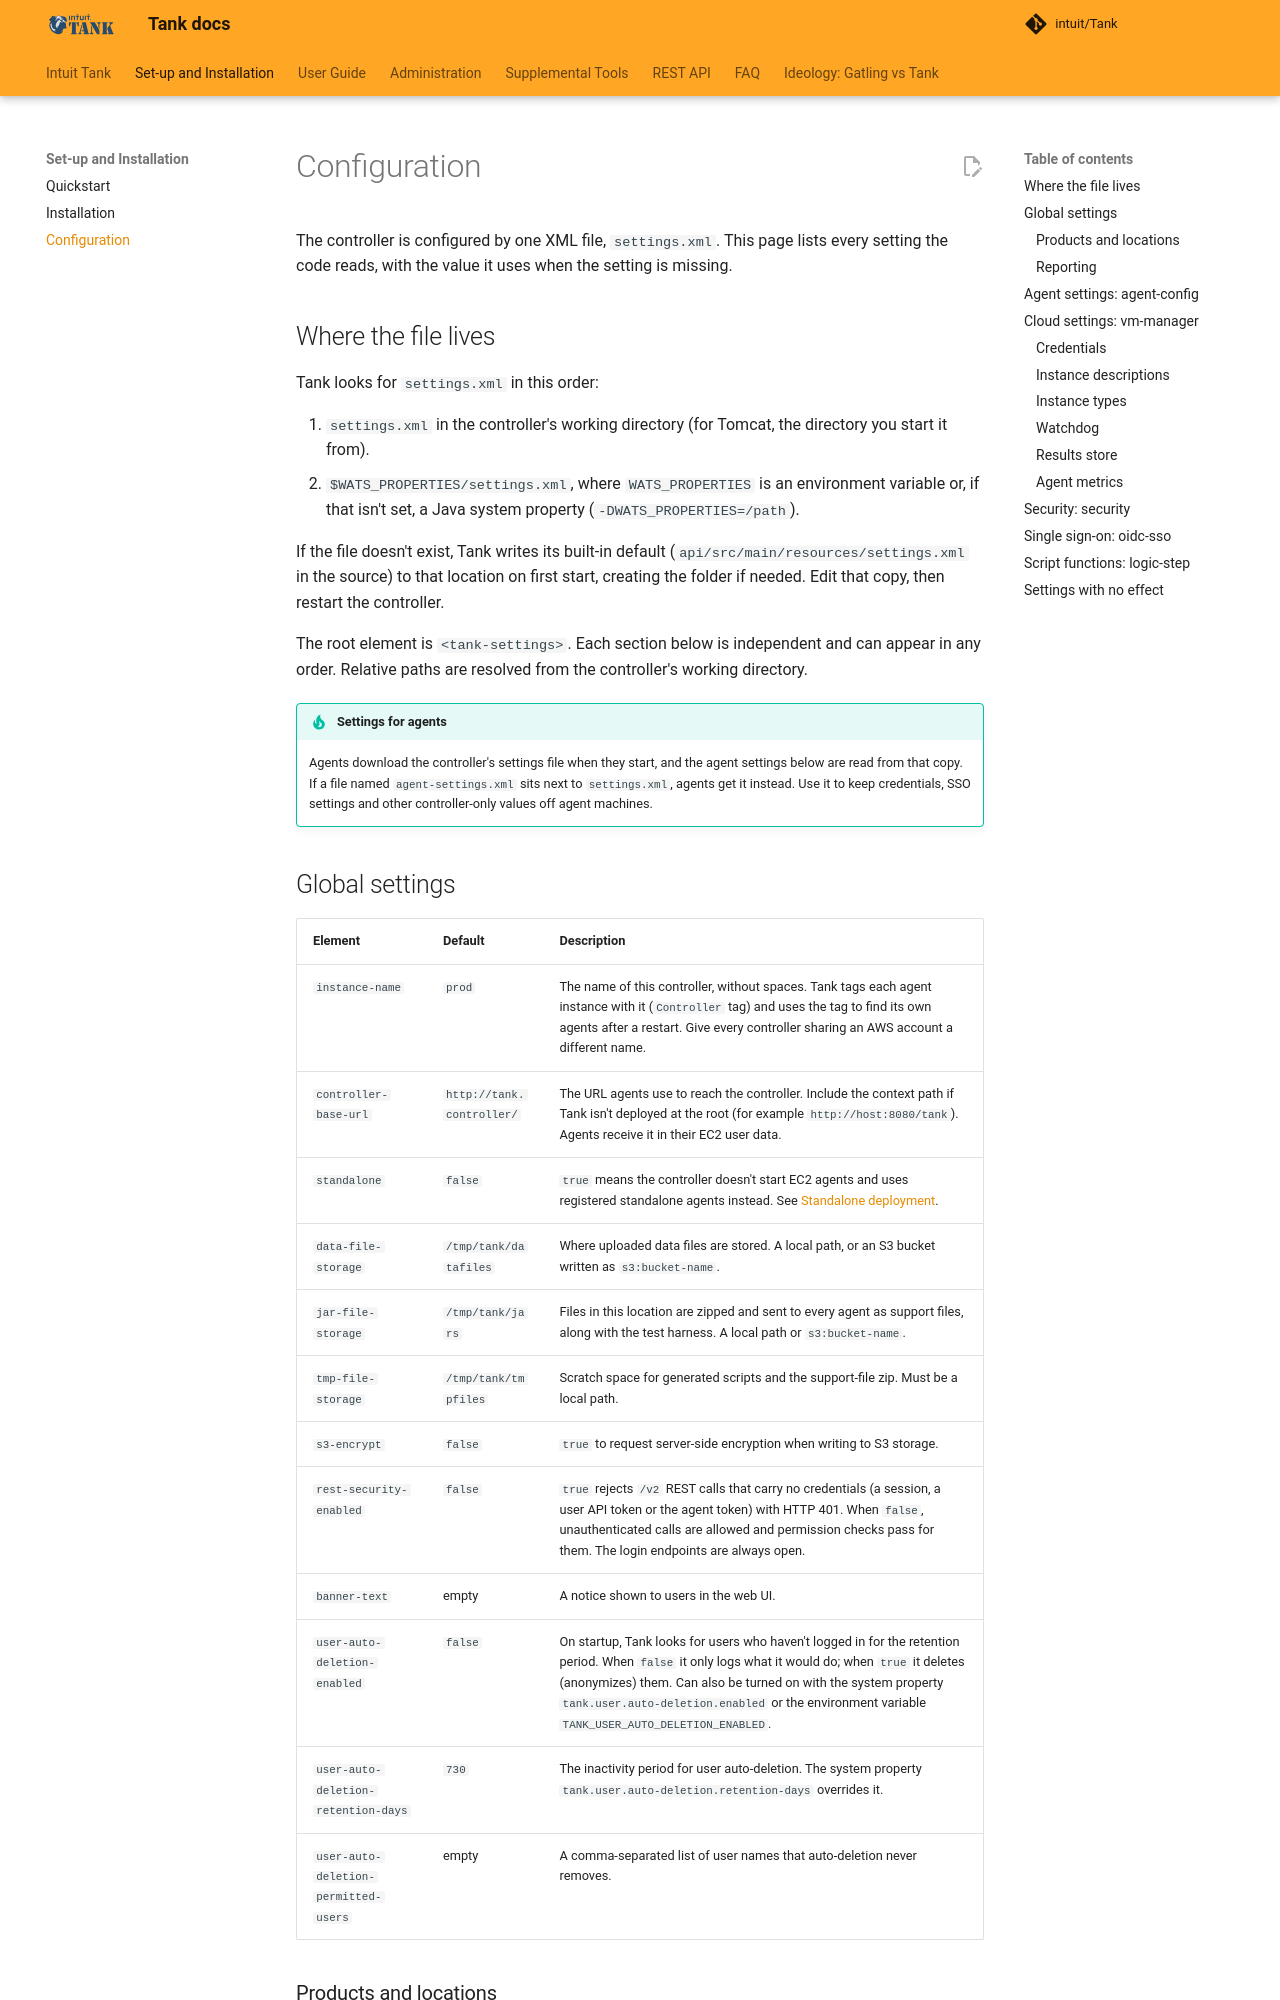

repository: intuit/Tank · page: installation-guide/configuration/index.html · generator: mkdocs

# Configuration

The controller is configured by one XML file, `settings.xml`. This page lists every setting the code reads, with the value it uses when the setting is missing.

## Where the file lives

Tank looks for `settings.xml` in this order:

1. `settings.xml` in the controller's working directory (for Tomcat, the directory you start it from).
2. `$WATS_PROPERTIES/settings.xml`, where `WATS_PROPERTIES` is an environment variable or, if that isn't set, a Java system property (`-DWATS_PROPERTIES=/path`).

If the file doesn't exist, Tank writes its built-in default (`api/src/main/resources/settings.xml` in the source) to that location on first start, creating the folder if needed. Edit that copy, then restart the controller.

The root element is `<tank-settings>`. Each section below is independent and can appear in any order. Relative paths are resolved from the controller's working directory.

!!! tip "Settings for agents"
    Agents download the controller's settings file when they start, and the agent settings below are read from that copy. If a file named `agent-settings.xml` sits next to `settings.xml`, agents get it instead. Use it to keep credentials, SSO settings and other controller-only values off agent machines.
